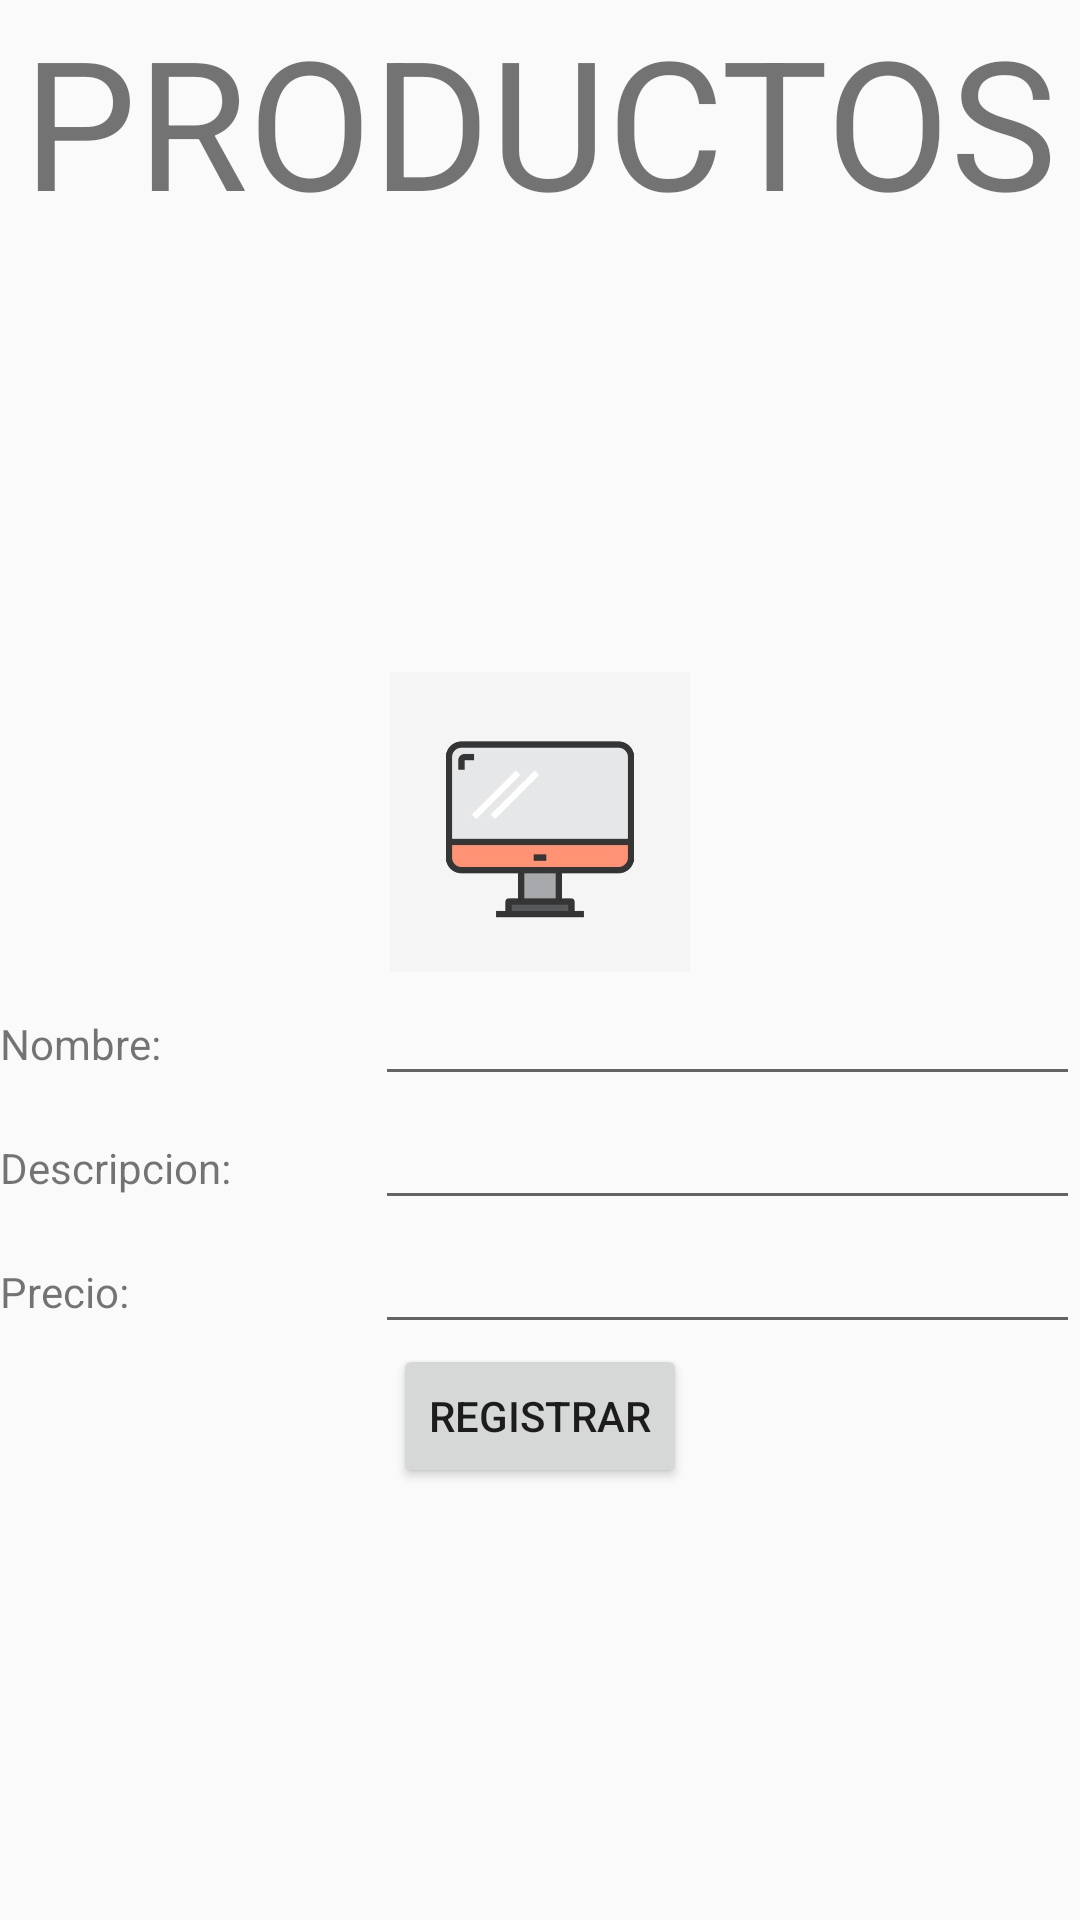

Write the Android layout XML for this screen, with the resource values it uses.
<!-- AndroidManifest.xml: application theme Theme.Sprint3 -->
<!-- res/layout/activity_product_form.xml -->
<?xml version="1.0" encoding="utf-8"?>
<LinearLayout xmlns:android="http://schemas.android.com/apk/res/android"
    xmlns:app="http://schemas.android.com/apk/res-auto"
    xmlns:tools="http://schemas.android.com/tools"
    android:layout_width="match_parent"
    android:layout_height="match_parent"
    android:orientation="vertical"
    android:gravity="center"
    tools:context=".ProductForm">

    <TextView
        android:id="@+id/textView2"
        android:layout_width="wrap_content"
        android:layout_height="wrap_content"
        android:textSize="60dp"
        android:text="@string/product_form_title" />

    <LinearLayout
        android:layout_width="match_parent"
        android:layout_height="match_parent"
        android:gravity="center"
        android:orientation="vertical">

        <ImageView
            android:id="@+id/imgProductForm"
            android:layout_width="100dp"
            android:layout_height="100dp"
            app:srcCompat="@drawable/img" />



        <LinearLayout
            android:layout_width="match_parent"
            android:layout_height="wrap_content"
            android:orientation="horizontal">
            <TextView
                android:id="@+id/textNameProductForm"
                android:layout_width="100dp"
                android:layout_height="wrap_content"
                android:layout_weight="1"
                android:text="@string/product_form_name" />
            <EditText
                android:id="@+id/editNameProductForm"
                android:layout_width="wrap_content"
                android:layout_height="wrap_content"
                android:layout_weight="1"
                android:ems="10"
                android:inputType="textPersonName"/>
        </LinearLayout>
        <LinearLayout
            android:layout_width="match_parent"
            android:layout_height="wrap_content"
            android:orientation="horizontal">
            <TextView
                android:id="@+id/textDescriptionProductForm"
                android:layout_width="100dp"
                android:layout_height="wrap_content"
                android:layout_weight="1"
                android:text="@string/product_form_description" />
            <EditText
                android:id="@+id/editDescriptionProductForm"
                android:layout_width="wrap_content"
                android:layout_height="wrap_content"
                android:layout_weight="1"
                android:ems="10"
                android:inputType="textPersonName"/>
        </LinearLayout>
        <LinearLayout
            android:layout_width="match_parent"
            android:layout_height="wrap_content"
            android:orientation="horizontal">
            <TextView
                android:id="@+id/textPriceProductForm"
                android:layout_width="100dp"
                android:layout_height="wrap_content"
                android:layout_weight="1"
                android:text="@string/product_form_price" />
            <EditText
                android:id="@+id/editPriceProductForm"
                android:layout_width="wrap_content"
                android:layout_height="wrap_content"
                android:layout_weight="1"
                android:ems="10"
                android:inputType="textPersonName"/>
        </LinearLayout>

        <Button
            android:id="@+id/btnProductForm"
            android:layout_width="wrap_content"
            android:layout_height="wrap_content"
            android:text="@string/product_form_btn" />
    </LinearLayout>
</LinearLayout>
<!-- resources referenced by this layout -->
<resources>
  <!-- drawable img: png bitmap (drawable, 26471 bytes) -->
  <string name="product_form_btn">REGISTRAR</string>
  <string name="product_form_description">Descripcion:</string>
  <string name="product_form_name">Nombre:</string>
  <string name="product_form_price">Precio:</string>
  <string name="product_form_title">PRODUCTOS</string>
  <style name="Theme.Sprint3" parent="Theme.AppCompat.Light.DarkActionBar">
          
          <item name="colorPrimary">@color/purple_500</item>
          <item name="colorPrimaryDark">@color/purple_700</item>
          <item name="colorAccent">@color/teal_200</item>
          
      </style>
  <!-- not gathered from this repository: default colours our renderer supplied (Android Studio template values) -->
  <color name="purple_500">#FF6200EE</color>
  <color name="purple_700">#FF3700B3</color>
  <color name="teal_200">#FF03DAC5</color>
</resources>
